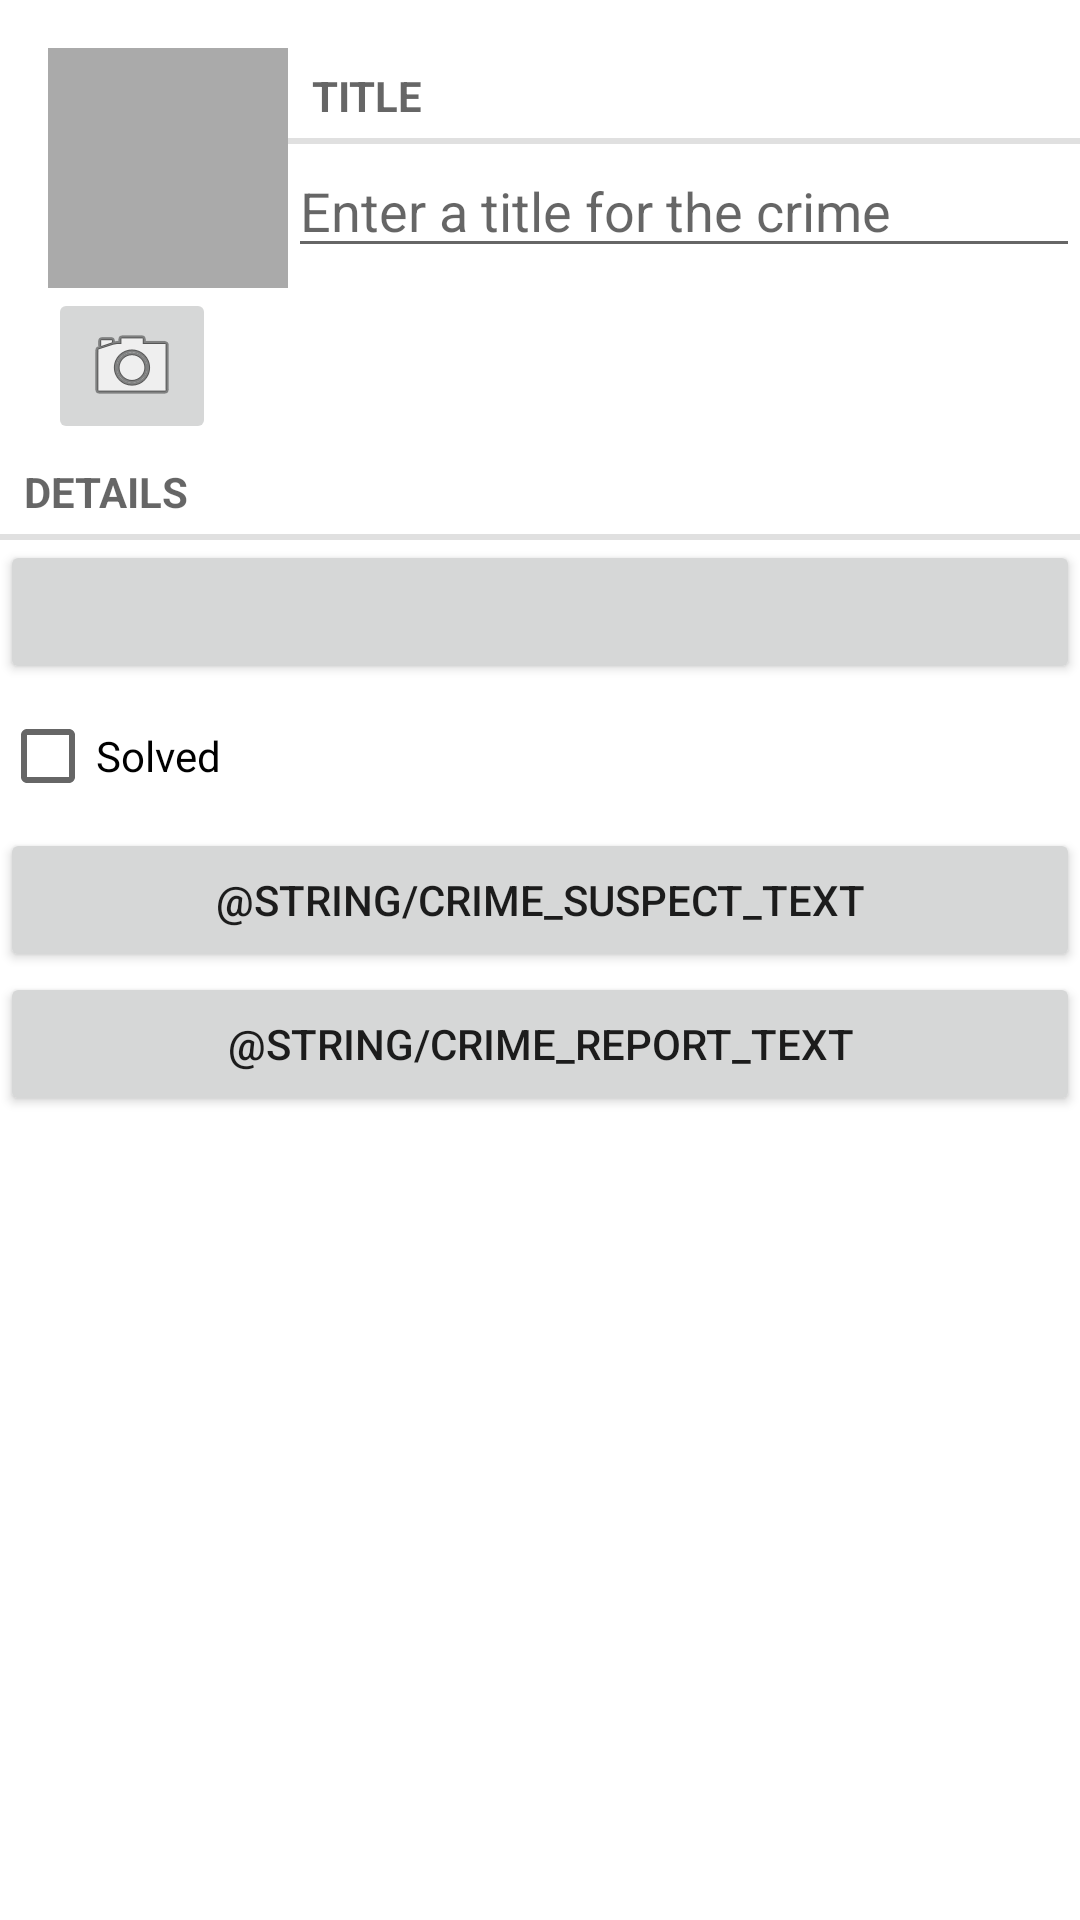

Layout XML and referenced resources for this Android screen:
<!-- AndroidManifest.xml: application theme Theme.CriminalLog -->
<!-- res/layout/fragment_crime.xml -->
<?xml version="1.0" encoding="utf-8"?>
<LinearLayout xmlns:android="http://schemas.android.com/apk/res/android"
    xmlns:tools="http://schemas.android.com/tools"
    android:orientation="vertical"
    android:layout_width="match_parent"
    android:layout_height="match_parent"
    android:layout_margin="16dp">
    <LinearLayout
        android:layout_width="match_parent"
        android:layout_height="wrap_content"
        android:orientation="horizontal"
        android:layout_marginStart="16dp"
        android:layout_marginTop="16dp">
        <LinearLayout
            android:layout_width="wrap_content"
            android:layout_height="wrap_content"
            android:orientation="vertical">
            <ImageView
                android:id="@+id/crime_photo"
                android:layout_width="80dp"
                android:layout_height="80dp"
                android:scaleType="centerInside"
                android:cropToPadding="true"
                android:background="@android:color/darker_gray" />
            <ImageButton
                android:id="@+id/crime_camera"
                android:layout_width="wrap_content"
                android:layout_height="wrap_content"
                android:src="@android:drawable/ic_menu_camera" />
        </LinearLayout>
        <LinearLayout
            android:layout_width="0dp"
            android:layout_height="wrap_content"
            android:orientation="vertical"
            android:layout_weight="1">
            <TextView style="?android:listSeparatorTextViewStyle"
                android:layout_height="wrap_content"
                android:layout_width="match_parent"
                android:text="@string/crime_title_label" />
            <EditText
                android:id="@+id/crime_title"
                android:layout_width="match_parent"
                android:layout_height="wrap_content"
                android:hint="@string/crime_title_hint" />
        </LinearLayout>
    </LinearLayout>
    <TextView
        style="?android:listSeparatorTextViewStyle"
        android:layout_width="match_parent"
        android:layout_height="wrap_content"
        android:text="@string/crime_details_label" />
    <Button android:id="@+id/crime_date"
        android:layout_width="match_parent"
        android:layout_height="wrap_content"
        tools:text="Mon May 16 10:00 EST 2022" />
    <CheckBox
        android:id="@+id/crime_solved"
        android:layout_width="match_parent"
        android:layout_height="wrap_content"
        android:text="@string/crime_solved_label" />
    <Button
        android:id="@+id/crime_suspect"
        android:layout_width="match_parent"
        android:layout_height="wrap_content"
        android:text="@string/crime_suspect_text" />
    <Button
        android:id="@+id/crime_report"
        android:layout_width="match_parent"
        android:layout_height="wrap_content"
        android:text="@string/crime_report_text" />
</LinearLayout>
<!-- resources referenced by this layout -->
<resources>
  <string name="crime_details_label">Details</string>
  <string name="crime_report_text">Enviar el Informe del Crimen</string>
  <string name="crime_solved_label">Solved</string>
  <string name="crime_suspect_text">Elegir Sospechoso</string>
  <string name="crime_title_hint">Enter a title for the crime</string>
  <string name="crime_title_label">Title</string>
  <style name="Theme.CriminalLog" parent="Theme.MaterialComponents.DayNight.DarkActionBar">
          
          <item name="colorPrimary">@color/purple_500</item>
          <item name="colorPrimaryVariant">@color/purple_700</item>
          <item name="colorOnPrimary">@color/white</item>
          
          <item name="colorSecondary">@color/teal_200</item>
          <item name="colorSecondaryVariant">@color/teal_700</item>
          <item name="colorOnSecondary">@color/black</item>
          
          <item name="android:statusBarColor" tools:targetApi="l">?attr/colorPrimaryVariant</item>
          
      </style>
  <!-- not gathered from this repository: default colours our renderer supplied (Android Studio template values) -->
  <color name="purple_500">#FF6200EE</color>
  <color name="purple_700">#FF3700B3</color>
  <color name="teal_200">#FF03DAC5</color>
  <color name="teal_700">#FF018786</color>
  <color name="black">#FF000000</color>
  <color name="white">#FFFFFFFF</color>
</resources>
